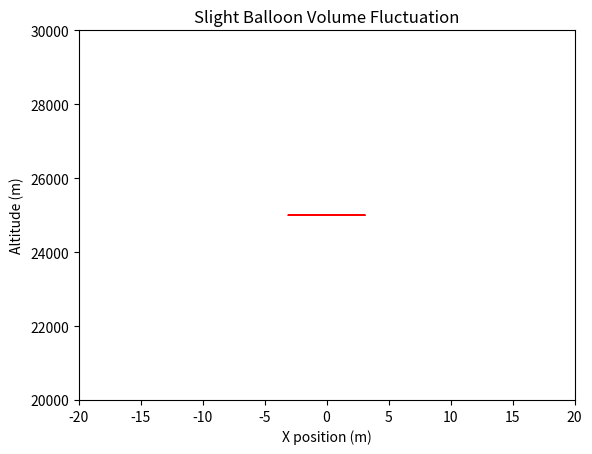

Write Python code to recreate this figure.
import numpy as np
import matplotlib.pyplot as plt
import matplotlib.animation as animation

# -------------------------------
# GLOBAL CONSTANTS
# -------------------------------
G = 9.81                 # gravitational acceleration (m/s^2)
R = 8.314462618          # universal gas constant (J/(mol*K))
T_BALLOON = 273.15 + 20  # internal gas temperature (K) (~20°C)
T_AIR = 273.15 + 15      # ambient air temperature (K)
M_AIR = 0.0289647        # molar mass of air (kg/mol)
P0 = 101325              # sea-level standard atmospheric pressure (Pa)
SCALE_HEIGHT = 8500      # scale height (m)

DT = 1.0         # Time step (s)
T_MAX = 400.0     # Simulation duration (s)

# Volume fluctuation parameters
FLUCTUATION_FRACTION = 0.05   # ±5% of the stationary volume
FLUCTUATION_PERIOD = 60.0     # seconds for one full sine-wave cycle

class Atmosphere:
    """
    Simple model of the atmosphere to retrieve pressure and density
    as functions of altitude.
    """
    def __init__(self, p0=P0, scale_height=SCALE_HEIGHT, 
                 temperature=T_AIR, molar_mass=M_AIR):
        self.p0 = p0
        self.scale_height = scale_height
        self.temperature = temperature
        self.molar_mass = molar_mass
        
    def pressure(self, altitude):
        """
        Returns external pressure (Pa) at a given altitude
        using the exponential model: P(h) = P0 * exp(-h/H).
        """
        return self.p0 * np.exp(-altitude / self.scale_height)
    
    def density(self, altitude):
        """
        Returns air density (kg/m^3) at a given altitude
        via the ideal gas law: rho = P * M_air / (R * T).
        """
        p = self.pressure(altitude)
        rho = p * self.molar_mass / (R * self.temperature)
        return rho

class Balloon:
    """
    A weather balloon that would be stationary at the initial altitude
    if its volume were constant, but which now oscillates around that
    'stationary' volume, causing gentle up-and-down motion.
    """
    def __init__(self, 
                 mass_balloon=2.0,   
                 altitude=25000.0,    # start altitude in meters
                 velocity=0.0,
                 atmosphere=Atmosphere()):
        
        self.mass_balloon = mass_balloon
        self.altitude = altitude
        self.velocity = velocity
        self.atmosphere = atmosphere
        
        # Compute the "stationary volume" that exactly balances
        # the balloon's weight at this initial altitude:
        rho_air = self.atmosphere.density(self.altitude)
        self.stationary_volume = self.mass_balloon / rho_air

    def dynamic_volume(self, t):
        """
        Slightly oscillate around the stationary volume:
          V(t) = V_stationary + amplitude * sin(...)
        with amplitude = (FLUCTUATION_FRACTION * V_stationary).
        """
        amplitude = FLUCTUATION_FRACTION * self.stationary_volume
        phase = 2.0 * np.pi * (t / FLUCTUATION_PERIOD)
        
        return self.stationary_volume + amplitude * np.sin(phase)
    
    def buoyant_force(self, t):
        """
        Buoyant force = (density at altitude) * g * [dynamic volume].
        """
        rho_air = self.atmosphere.density(self.altitude)
        return rho_air * G * self.dynamic_volume(t)
    
    def weight(self):
        """
        Weight = mass * g.
        """
        return self.mass_balloon * G
    
    def net_force(self, t):
        """
        Net force = buoyant force - weight.
        """
        return self.buoyant_force(t) - self.weight()
    
    def update(self, t, dt):
        """
        Update balloon's velocity and altitude (simple Euler method).
        """
        a = self.net_force(t) / self.mass_balloon
        self.velocity += a * dt
        self.altitude += self.velocity * dt
        
        # Prevent negative altitude:
        if self.altitude < 0:
            self.altitude = 0
            self.velocity = 0

# ----------------------------
# RUN THE SIMULATION
# ----------------------------
balloon = Balloon(
    mass_balloon=2.0,
    altitude=25000.0,
    velocity=0.0
)

times = []
altitudes = []
volumes = []

time = 0.0
while time <= T_MAX:
    times.append(time)
    altitudes.append(balloon.altitude)
    volumes.append(balloon.dynamic_volume(time))
    
    balloon.update(time, DT)
    time += DT

# ----------------------------
# ANIMATION
# ----------------------------
fig, ax = plt.subplots()
ax.set_title("Slight Balloon Volume Fluctuation")
ax.set_xlabel("X position (m)")
ax.set_ylabel("Altitude (m)")

# We'll allow y to range from 0 to 40,000 to visualize the motion
ax.set_xlim(-20, 20)
ax.set_ylim(20000, 30000)

# Create the circle object; we'll update its center & radius in the animation.
initial_center = (0, altitudes[0])
# We'll scale radius with the cubic root of the volume just for display
initial_radius = (volumes[0]) ** (1.0/3.0)
circle = plt.Circle(initial_center, initial_radius, color='red')
ax.add_patch(circle)

def init():
    circle.center = (0, altitudes[0])
    circle.radius = (volumes[0]) ** (1.0/3.0)
    return (circle,)

def animate(i):
    y = altitudes[i]
    circle.center = (0, y)
    
    # Volume-based radius:  scale with cubic root (arbitrary for appearance)
    r = (volumes[i]) ** (1.0/3.0)
    circle.radius = r
    return (circle,)

ani = animation.FuncAnimation(
    fig,
    animate,
    frames=len(times),
    init_func=init,
    interval=50,
    blit=True,
    repeat=False
)

plt.show()
